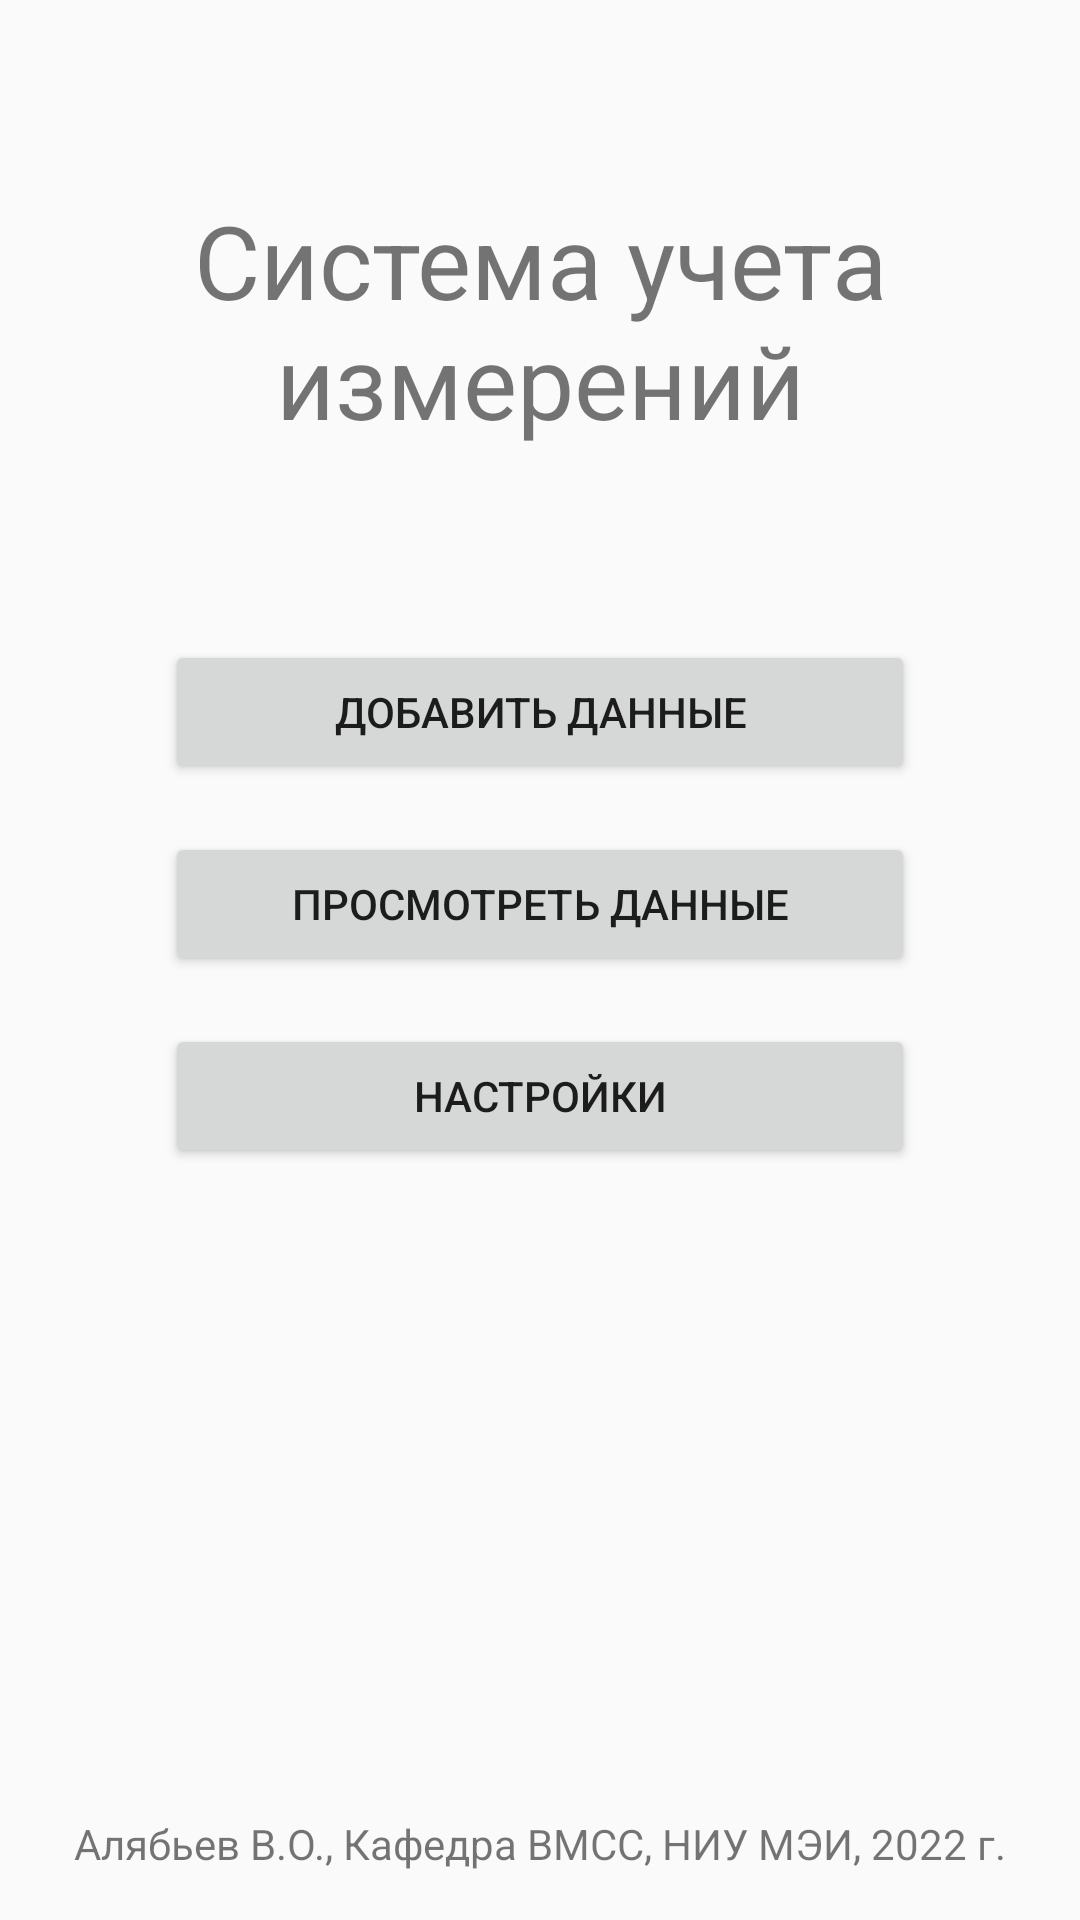

This screen was rendered from an Android layout file. Write that file and the resources it references.
<!-- AndroidManifest.xml: application theme Theme.Mes -->
<!-- res/layout/fragment_mainmenu.xml -->
<?xml version="1.0" encoding="utf-8"?>
<android.support.constraint.ConstraintLayout xmlns:android="http://schemas.android.com/apk/res/android"
                                             xmlns:app="http://schemas.android.com/apk/res-auto" xmlns:tools="http://schemas.android.com/tools" android:layout_width="match_parent"
                                             android:layout_height="match_parent">

    <TextView
            android:text="@string/mainmenu_title"
            android:layout_width="wrap_content"
            android:layout_height="wrap_content"
            android:id="@+id/textView_mainmenu_title"
            app:layout_constraintEnd_toEndOf="parent"
            app:layout_constraintStart_toStartOf="parent"
            app:layout_constraintTop_toTopOf="parent"
            android:layout_marginTop="64dp"
            android:textSize="34sp" android:layout_marginStart="16dp" android:layout_marginEnd="16dp"
            android:gravity="center"/>
    <Button
            android:text="@string/mainmenu_toAddScreen"
            android:layout_width="250dp"
            android:layout_height="wrap_content"
            android:id="@+id/button_mainmenu_toAddScreen"
            app:layout_constraintTop_toBottomOf="@+id/textView_mainmenu_title"
            app:layout_constraintStart_toStartOf="parent"
            app:layout_constraintEnd_toEndOf="parent"
            android:layout_marginTop="64dp"/>
    <Button
            android:text="@string/mainmenu_toListScreen"
            android:layout_width="250dp"
            android:layout_height="wrap_content"
            android:id="@+id/button_mainmenu_toListScreen"
            app:layout_constraintTop_toBottomOf="@+id/button_mainmenu_toAddScreen"
            app:layout_constraintStart_toStartOf="parent"
            app:layout_constraintEnd_toEndOf="parent"
            android:layout_marginTop="16dp"/>
    <Button
            android:text="@string/mainmenu_toSettingsScreen"
            android:layout_width="250dp"
            android:layout_height="wrap_content"
            android:id="@+id/button_mainmenu_toSettingScreen"
            app:layout_constraintTop_toBottomOf="@+id/button_mainmenu_toListScreen"
            app:layout_constraintStart_toStartOf="parent"
            app:layout_constraintEnd_toEndOf="parent"
            android:layout_marginTop="16dp"/>
    <TextView
            android:text="@string/mainmenu_autor"
            android:layout_width="wrap_content"
            android:layout_height="wrap_content"
            android:id="@+id/textView_mainmenu_author"
            app:layout_constraintBottom_toBottomOf="parent"
            app:layout_constraintEnd_toEndOf="parent"
            app:layout_constraintStart_toStartOf="parent"
            android:layout_marginBottom="16dp"/>
</android.support.constraint.ConstraintLayout>
<!-- resources referenced by this layout -->
<resources>
  <string name="mainmenu_autor">Алябьев В.О., Кафедра ВМСС, НИУ "МЭИ", 2022 г.</string>
  <string name="mainmenu_title">Система учета измерений</string>
  <string name="mainmenu_toAddScreen">Добавить данные</string>
  <string name="mainmenu_toListScreen">Просмотреть данные</string>
  <string name="mainmenu_toSettingsScreen">Настройки</string>
  <style name="Theme.Mes" parent="Theme.AppCompat.Light.DarkActionBar">
          
          <item name="colorPrimary">@color/nice_green</item>
          <item name="colorPrimaryDark">@color/dark_green</item>
          <item name="colorAccent">@color/light_green</item>
          
      </style>
  <color name="nice_green">#4CAF50</color>&gt;
  <color name="dark_green">#107013</color>&gt;
  <color name="light_green">#78DD7C</color>&gt;
</resources>
